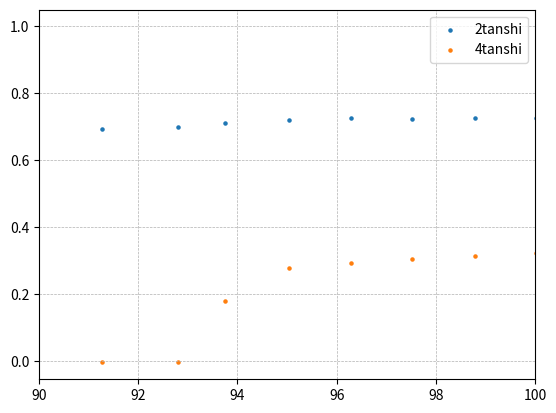

Python code for this plot:
#超伝導　銅酸化物高温超伝導体 メールに添付して提出
import numpy as np
import matplotlib.pyplot as plt

#温度と抵抗のフィット
a = 300 / (149.51 - 28.76)
b = 100 - a * 28.76

#正電流の測定
rp = [110.2361, 106.6221, 102.4340, 98.6369, 94.7715, 90.7529, 86.7489, 82.7554, 78.7020, 74.6961, 70.3522, 66.4843, 62.1774, 58.2735, 54.1459, 49.9558, 45.7535, 41.5390, 37.3357, 33.0345, 28.7704, 28.2809, 27.7643, 27.2671, 26.7702, 26.2496, 25.8715, 25.2554]
V2p = [21.2628, 21.0298, 20.7472, 20.4959, 20.2428, 19.9896, 19.7233, 19.4626, 19.1901, 18.9105, 18.6203, 18.3757, 18.0142, 17.6862, 17.3444, 17.0035, 16.6786, 16.3644, 16.0657, 15.7615, 15.4714, 15.4393, 15.4053, 15.4722, 15.3230, 15.1175, 14.8399, 14.7660]
V4p = [0.1683, 0.1677, 0.1621, 0.1560, 0.1495, 0.1433, 0.1373, 0.1315, 0.1256, 0.1195, 0.1133, 0.1082, 0.1020, 0.0964, 0.0905, 0.0848, 0.0795, 0.0735, 0.0682, 0.0616, 0.0541, 0.0527, 0.0513, 0.0492, 0.0465, 0.0302, -0.0006, -0.0010]
#オームとmV

rp = np.array(rp)
V2p = np.array(V2p)
V4p = np.array(V4p)
Tp = a * rp + b

#負電流
rm = [110.2354, 106.5081, 102.3130, 98.7747, 94.6601, 90.6841, 86.6552, 82.6277, 78.6137, 74.6077, 70.4757, 66.4311, 62.2409, 58.2162, 54.1034, 49.9081, 45.7050, 41.5854, 37.2802, 33.0078, 28.7574, 28.2704, 27.7575, 27.2631, 26.7591, 26.2388, 25.8563, 25.2435]
V2m = [21.2649, 21.0205, 20.7363, 20.5039, 20.2384, 19.9628, 19.7183, 19.4570, 19.1865, 18.9100, 18.6319, 18.3768, 18.0284, 17.6872, 17.3464, 17.0072, 16.6804, 16.3769, 16.0679, 15.7666, 15.4771, 15.4452, 15.4106, 15.3782, 15.3264, 15.1146, 14.8442, 14.7727]
V4m = [0.1717, 0.1615, 0.1547, 0.1491, 0.1424, 0.1364, 0.1311, 0.1255, 0.1205, 0.1151, 0.1100, 0.1045, 0.0994, 0.0942, 0.0894, 0.0840, 0.0787, 0.0737, 0.0678, 0.0624, 0.0546, 0.0538, 0.0523, 0.0508, 0.0478, 0.0301, 0.0006, 0.0008]

rm = np.array(rm)
V2m = - np.array(V2m) / 10
V4m = - np.array(V4m) / 10
Tm = a * rm + b

#熱起電力の補正
rho2 = (V2p - V2m) / 2 * (2.32 / (1.01 * 1)) * 1e-3
rho4 = (V4p - V4m) / 2 * (2.32 / (1.01 * 1)) * 1e-3
T = (Tp + Tm) / 2

plt.scatter(T, rho2 / rho2[0], label= "2tanshi", s=5)
plt.scatter(T, rho4 / rho4[0], label= "4tanshi", s=5)
plt.xlim(90, 100)
#plt.ylim(0, 1400)
plt.legend()
plt.grid(linestyle = "--", linewidth = 0.5)
plt.show()
